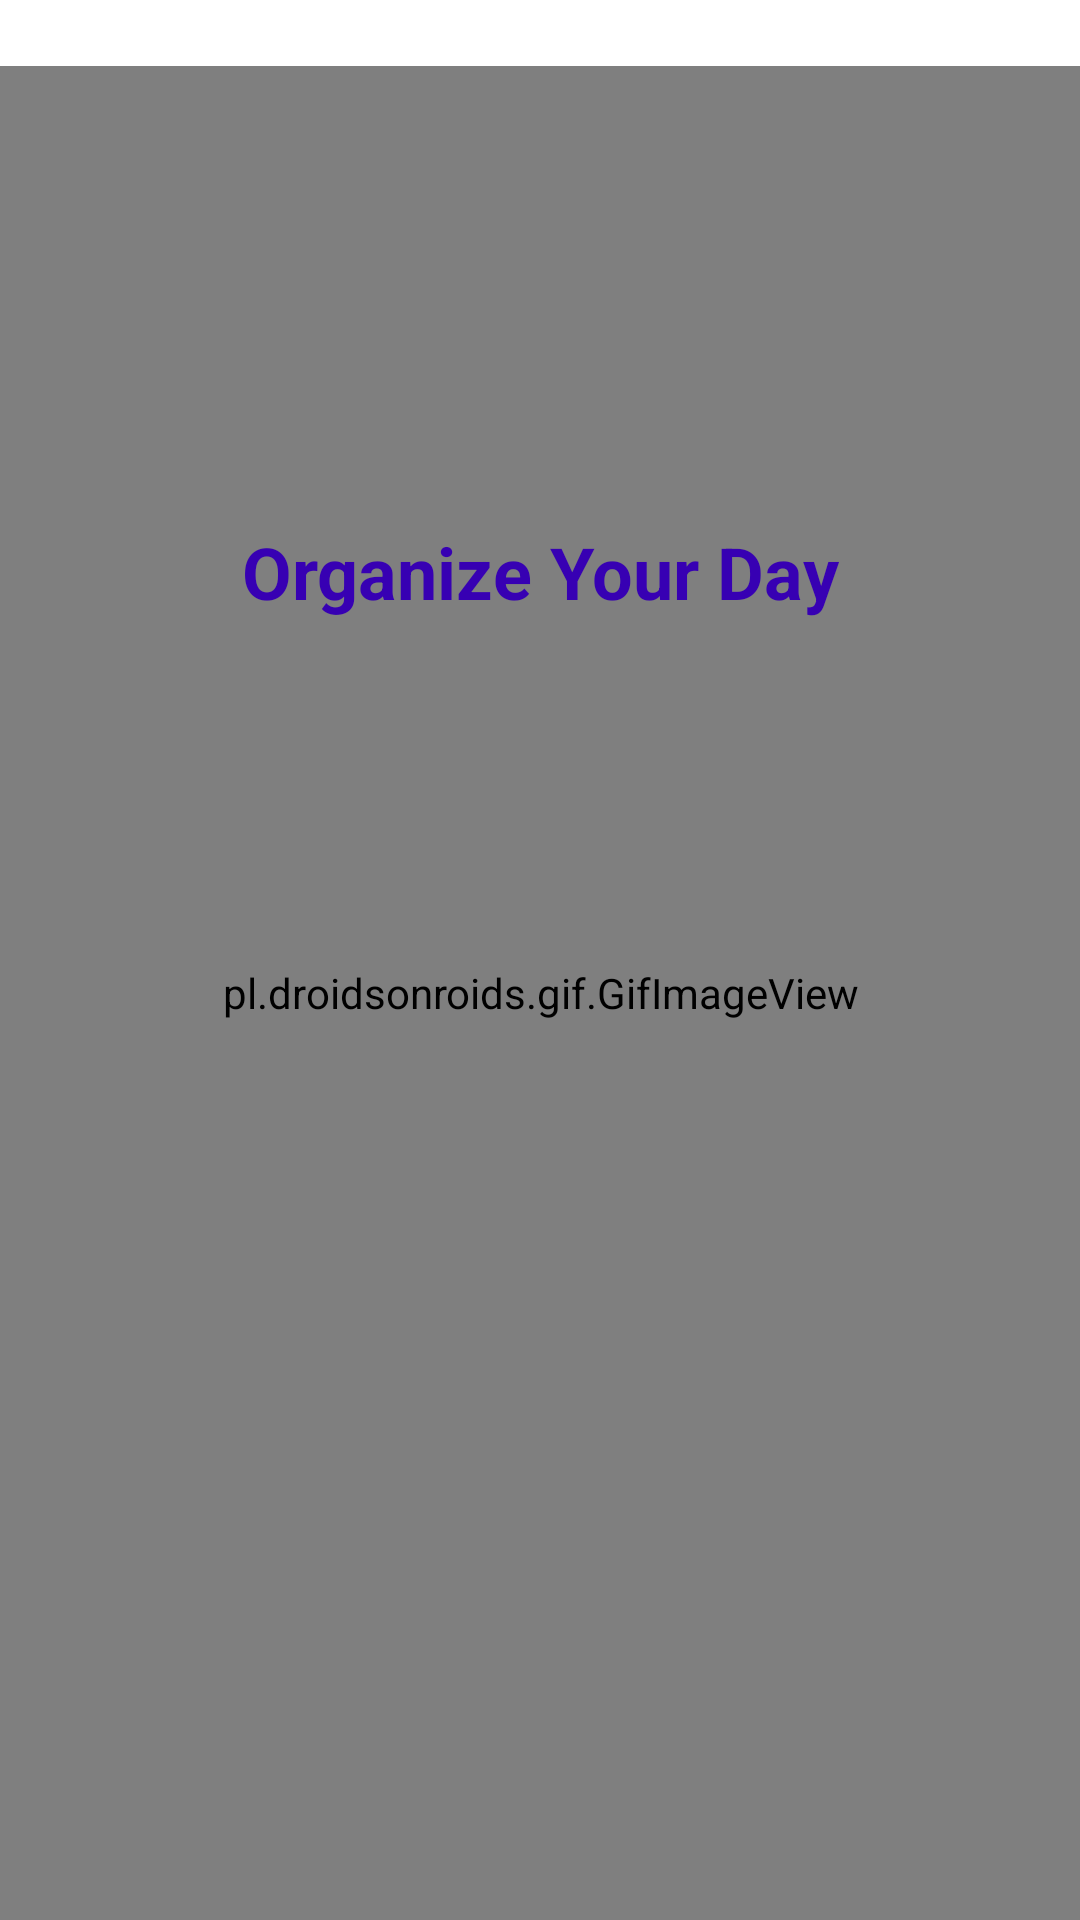

Write the Android layout XML for this screen, with the resource values it uses.
<!-- AndroidManifest.xml: application theme Theme.ThingsToDo -->
<!-- res/layout/activity_splash.xml -->
<?xml version="1.0" encoding="utf-8"?>
<androidx.constraintlayout.widget.ConstraintLayout xmlns:android="http://schemas.android.com/apk/res/android"
    xmlns:app="http://schemas.android.com/apk/res-auto"
    xmlns:tools="http://schemas.android.com/tools"
    android:layout_width="match_parent"
    android:layout_height="match_parent"
    tools:context=".SplashActivity">

    <pl.droidsonroids.gif.GifImageView
        android:id="@+id/gifImageView"
        android:layout_width="413dp"
        android:layout_height="618dp"
        android:layout_centerVertical="true"
        android:adjustViewBounds="false"
        android:src="@drawable/lottie"
        app:layout_constraintBottom_toBottomOf="parent"
        app:layout_constraintEnd_toEndOf="parent"
        app:layout_constraintStart_toStartOf="parent" />

    <TextView
        android:id="@+id/textView"
        android:layout_width="wrap_content"
        android:layout_height="wrap_content"
        android:fontFamily="sans-serif"
        android:text="Organize Your Day"
        android:textColor="@color/purple_700"
        android:textSize="24sp"
        android:textStyle="bold"
        app:layout_constraintBottom_toBottomOf="parent"
        app:layout_constraintEnd_toEndOf="parent"
        app:layout_constraintHorizontal_bias="0.5"
        app:layout_constraintStart_toStartOf="parent"
        app:layout_constraintTop_toTopOf="parent"
        app:layout_constraintVertical_bias="0.287" />

</androidx.constraintlayout.widget.ConstraintLayout>
<!-- resources referenced by this layout -->
<resources>
  <style name="Theme.ThingsToDo" parent="Theme.MaterialComponents.DayNight.NoActionBar">
          
          <item name="colorPrimary">@color/purple_500</item>
          <item name="colorPrimaryVariant">@color/purple_700</item>
          <item name="colorOnPrimary">@color/white</item>
          
          <item name="colorSecondary">@color/teal_200</item>
          <item name="colorSecondaryVariant">@color/teal_700</item>
          <item name="colorOnSecondary">@color/black</item>
          
          <item name="android:statusBarColor">?attr/colorPrimaryVariant</item>
          
      </style>
  <!-- not gathered from this repository: default colours our renderer supplied (Android Studio template values) -->
  <color name="purple_500">#FF6200EE</color>
  <color name="purple_700">#FF3700B3</color>
  <color name="teal_200">#FF03DAC5</color>
  <color name="teal_700">#FF018786</color>
  <color name="black">#FF000000</color>
  <color name="white">#FFFFFFFF</color>
</resources>
